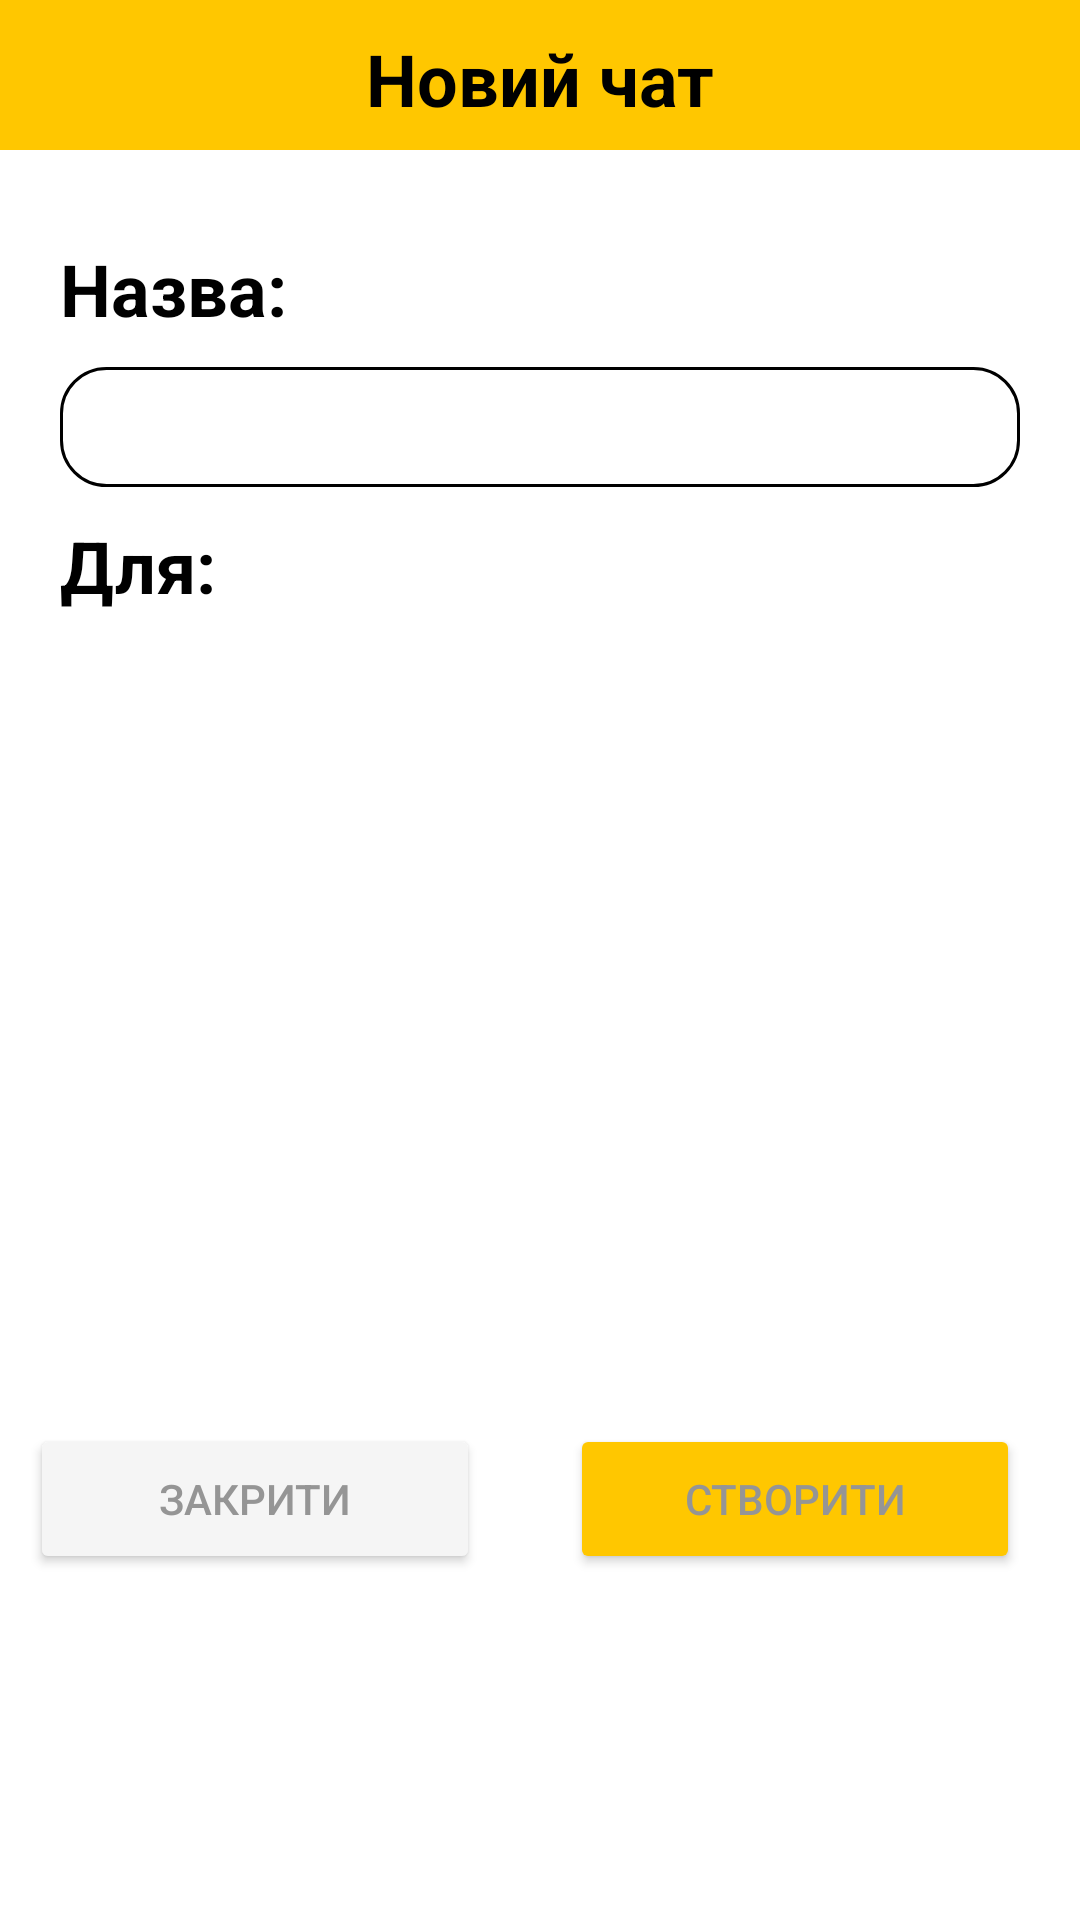

Android layout source for this screen:
<!-- AndroidManifest.xml: application theme Theme.ProductiveTeamApp -->
<!-- res/layout/dialog_create_chat.xml -->
<?xml version="1.0" encoding="utf-8"?>
<LinearLayout xmlns:android="http://schemas.android.com/apk/res/android"
    xmlns:tools="http://schemas.android.com/tools"
    android:orientation="vertical"
    android:layout_width="match_parent"
    android:layout_height="match_parent"
    android:background="@color/white">

    <TextView
        android:layout_width="match_parent"
        android:layout_height="50dp"
        android:paddingTop="10dp"
        android:textAlignment="center"
        android:background="@color/orange"
        android:text="@string/new_chat"
        style="@style/main_text" />
    <LinearLayout
        android:layout_width="match_parent"
        android:layout_height="wrap_content"
        android:orientation="vertical"
        android:padding="20dp">
        <TextView
            android:layout_width="wrap_content"
            android:layout_height="wrap_content"
            android:layout_marginTop="10dp"
            android:text="@string/team_name"
            style="@style/main_text" />
        <EditText
            style="@style/main_edit_text_style"
            android:layout_marginTop="10dp"
            android:id="@+id/edit_chat_name"
            android:autofillHints="name"
            android:inputType="text" />
        <TextView
            android:layout_width="wrap_content"
            android:layout_height="wrap_content"
            android:layout_marginTop="10dp"
            android:text="@string/task_for"
            style="@style/main_text" />
        <ListView
            android:layout_width="match_parent"
            android:layout_height="250dp"
            tools:listitem="@layout/item_team_checkbox"
            android:id="@+id/list_teams_checkbox"/>
    </LinearLayout>
    <LinearLayout
        android:layout_width="match_parent"
        android:layout_height="wrap_content"
        android:orientation="horizontal">
        <Button
            android:layout_width="150dp"
            android:layout_height="50dp"
            android:layout_marginStart="10dp"
            android:backgroundTint="@color/light_grey"
            android:text="@string/close"
            android:textColor="@color/dark_grey"
            android:id="@+id/but_close_create_chat" />
        <Button
            style="@style/edit_button"
            android:layout_marginStart="30dp"
            android:text="@string/create"
            android:textColor="@color/dark_grey"
            android:id="@+id/but_create_chat" />
    </LinearLayout>

</LinearLayout>
<!-- res/layout/item_team_checkbox.xml (included above) -->
<?xml version="1.0" encoding="utf-8"?>
<LinearLayout xmlns:android="http://schemas.android.com/apk/res/android"
    android:orientation="horizontal"
    android:layout_width="match_parent"
    android:layout_height="50dp">

    <TextView
        android:layout_width="match_parent"
        android:layout_height="wrap_content"
        android:layout_margin="10dp"
        android:id="@+id/view_item_team_check"
        style="@style/middle_text" />
    <ImageView
        android:layout_width="40dp"
        android:layout_height="40dp"
        android:src="@drawable/ic_baseline_check_24"
        android:layout_marginStart="-50dp"
        android:layout_marginTop="10dp"
        android:id="@+id/team_selected"
        android:visibility="invisible"
        android:contentDescription="@string/task"/>

</LinearLayout>
<!-- resources referenced by this layout -->
<resources>
  <color name="dark_grey">#959595</color>
  <color name="light_grey">#F5F5F5</color>
  <color name="orange">#FFC700</color>
  <color name="white">#FFFFFFFF</color>
  <string name="close">Закрити</string>
  <string name="create">Створити</string>
  <string name="new_chat">Новий чат</string>
  <string name="task">Задача</string>
  <string name="task_for">Для:</string>
  <string name="team_name">Назва:</string>
  <style name="edit_button">
          <item name="android:layout_width">150dp</item>
          <item name="android:layout_height">50dp</item>
          <item name="android:backgroundTint">@color/orange</item>
      </style>
  <style name="main_edit_text_style">
          <item name="android:layout_width">match_parent</item>
          <item name="android:layout_height">40dp</item>
          <item name="android:padding">5dp</item>
          <item name="android:textColor">@color/black</item>
          <item name="android:background">@drawable/primary_edit_text</item>
      </style>
  <style name="main_text">
          <item name="android:textSize">24sp</item>
          <item name="android:textColor">@color/black</item>
          <item name="android:textStyle">bold</item>
      </style>
  <style name="middle_text">
          <item name="android:textSize">20sp</item>
          <item name="android:textColor">@color/black</item>
          <item name="android:textStyle">normal</item>
      </style>
  <style name="Theme.ProductiveTeamApp" parent="Theme.MaterialComponents.DayNight.DarkActionBar">
          
          <item name="colorPrimary">@color/orange</item>
          <item name="colorPrimaryVariant">@color/dark_orange</item>
          <item name="colorOnPrimary">@color/black</item>
          
          <item name="colorSecondary">@color/yellow</item>
          <item name="colorSecondaryVariant">@color/orange</item>
          <item name="colorOnSecondary">@color/black</item>
          
          <item name="android:statusBarColor">?attr/colorPrimaryVariant</item>
          
      </style>
  <color name="black">#FF000000</color>
  <!-- drawable primary_edit_text (drawable) -->
  <?xml version="1.0" encoding="utf-8"?>
  <shape xmlns:android="http://schemas.android.com/apk/res/android"
      android:shape="rectangle">
  
      <corners
          android:radius="15dp"
          />
      <stroke
          android:color="@color/black"
          android:width="1dp"
          />
  
  </shape>
  <color name="dark_orange">#FF9900</color>
  <color name="yellow">#FFFF00</color>
</resources>
